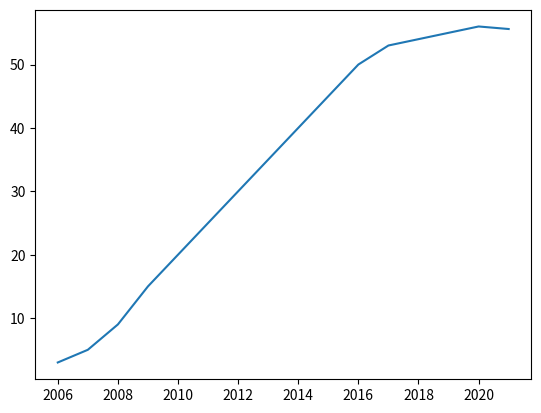

The script that saved this image:
import numpy as np
import matplotlib.pyplot as plt


def scatter_show():
    X_data = np.random.random(100) * 100
    Y_data = np.random.random(100) * 100

    for points in range(100):
        print(f"Point number {points}:", X_data[points], Y_data[points])

    plt.scatter(X_data, Y_data, c="#000", s=150, alpha=0.5)
    # Create a scatter plot:
    # with black (c=color)
    # stars (marker=*)
    # with size 150 (s=size)
    # with opacity 50% (alpha=0.5)

    plt.show()  # Show the graph

def line_plot_show():
    years = [2006 + i for i in range(16)]
    weights = [3, 5, 9, 15, 20, 25, 30, 35, 40, 45, 50, 53, 54, 55, 56, 55.6]

    plt.plot(years, weights)
    plt.show()

line_plot_show()
